4-way image classification set "oil_palm_fruit" from GitHub (Hartinidamanik/OilPalm_Research); label vocabulary: overripe, ripe, underripe, unripe.

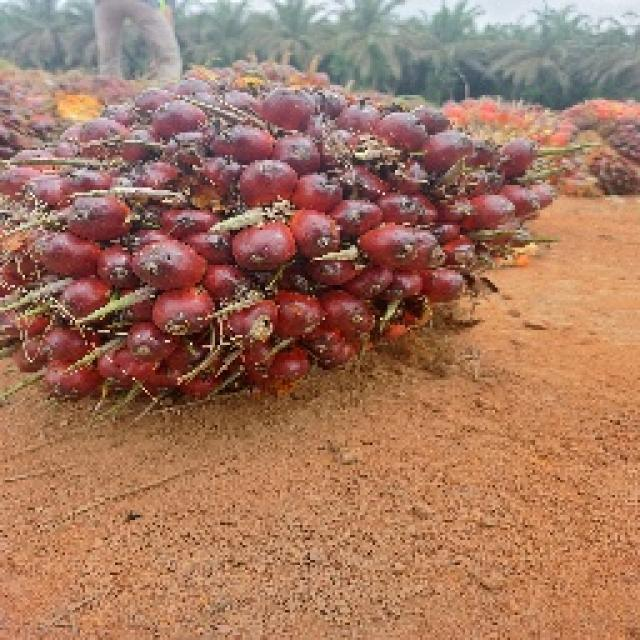
Label: underripe

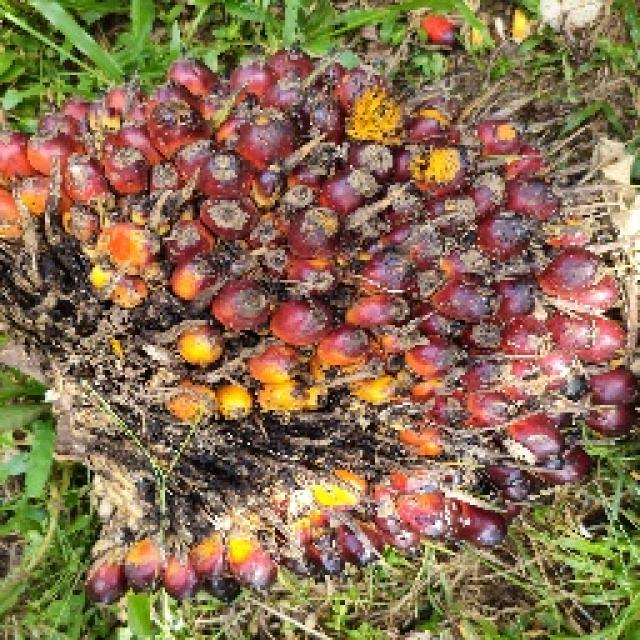
Label: ripe

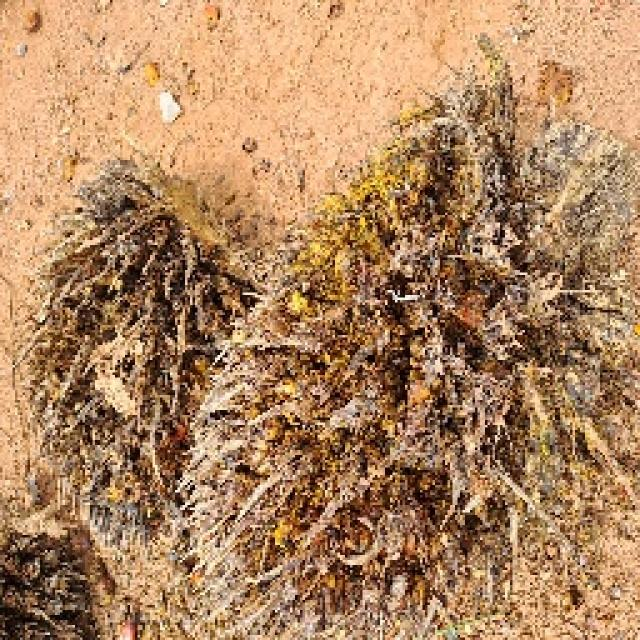
Label: overripe

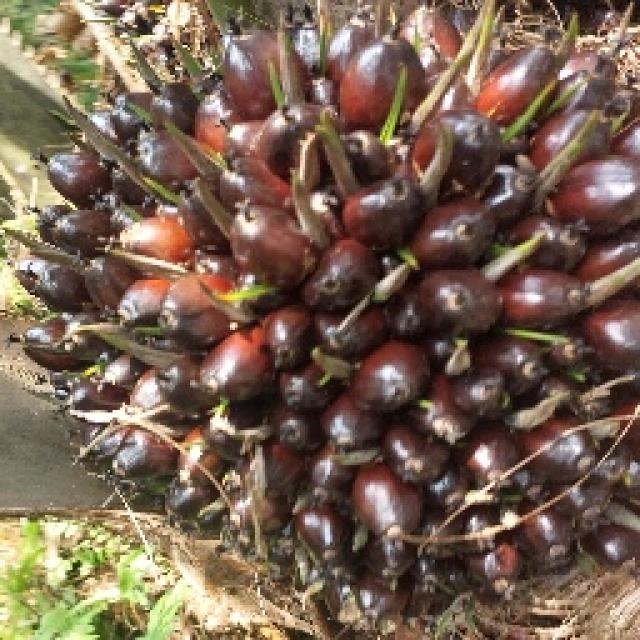
Label: unripe

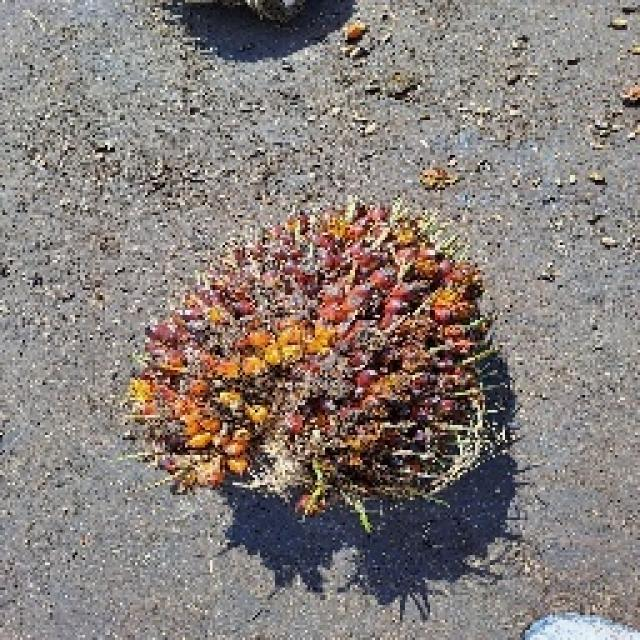
Label: underripe

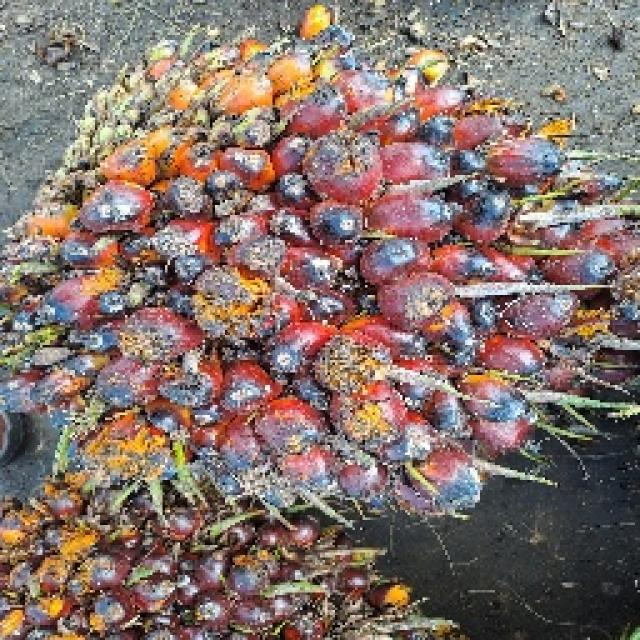
Label: ripe
